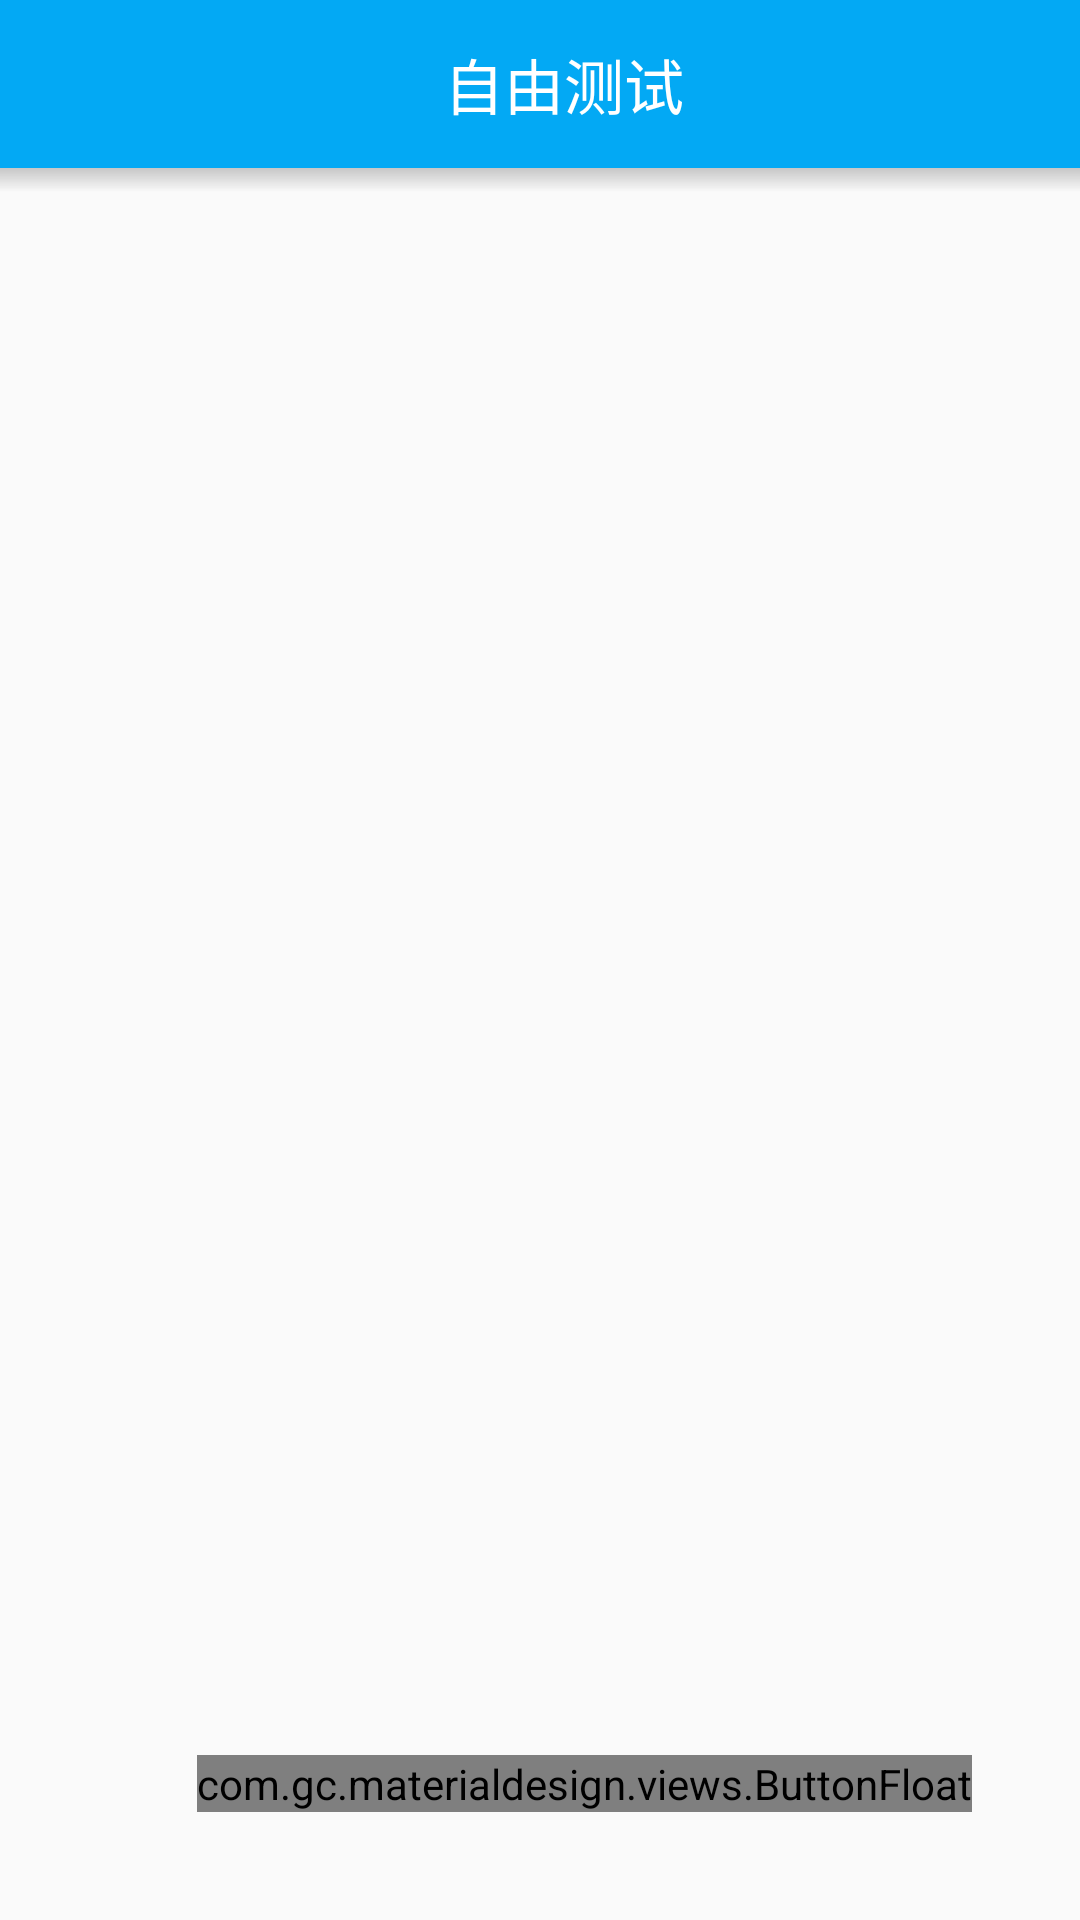

Write the Android layout XML for this screen, with the resource values it uses.
<!-- AndroidManifest.xml: application theme Theme.AppTheme -->
<!-- res/layout/fragment_test_word.xml -->
<?xml version="1.0" encoding="utf-8"?>
<android.support.design.widget.CoordinatorLayout xmlns:android="http://schemas.android.com/apk/res/android"
    xmlns:app="http://schemas.android.com/apk/res-auto"
    android:layout_width="match_parent"
    android:layout_height="match_parent"
    xmlns:materialdesign="http://schemas.android.com/apk/res-auto">

    <LinearLayout
        android:orientation="vertical"
        android:layout_width="match_parent"
        android:layout_height="match_parent">

        <android.support.v7.widget.Toolbar
            android:id="@+id/toolbar"
            android:layout_width="match_parent"
            android:layout_height="?attr/actionBarSize"
            android:background="?attr/colorPrimary">

            <FrameLayout
                android:layout_width="match_parent"
                android:layout_height="match_parent">

                <TextView
                    android:id="@+id/tv_title"
                    style="@style/myToolbarTitle"
                    android:text="@string/fragment_test_word_title"/>

                <android.support.v7.widget.AppCompatButton
                    android:id="@+id/btn_clear"
                    android:layout_width="24dp"
                    android:layout_height="24dp"
                    android:layout_gravity="center|right"
                    android:layout_marginRight="@dimen/activity_horizontal_margin"
                    android:background="@drawable/bg_btn_clear"
                    android:clickable="true" />
            </FrameLayout>
        </android.support.v7.widget.Toolbar>
        <View android:layout_width="match_parent"
            android:layout_height="8dp"
            android:background="@drawable/toolbar_dropshadow"/>
        <android.support.v7.widget.RecyclerView
            android:id="@+id/recycler_view"
            style="@style/myRecyclerViewStyle"
            android:layout_width="match_parent"
            android:layout_height="match_parent" />

    </LinearLayout>

    <com.gc.materialdesign.views.ButtonFloat
        android:id="@+id/btn_start_test"
        android:layout_width="wrap_content"
        android:layout_height="wrap_content"
        android:layout_gravity="bottom|right"
        android:layout_margin="36dp"
        materialdesign:iconDrawable="@drawable/edit"/>

</android.support.design.widget.CoordinatorLayout>
<!-- resources referenced by this layout -->
<resources>
  <dimen name="activity_horizontal_margin">16dp</dimen>
  <!-- drawable bg_btn_clear (drawable) -->
  <?xml version="1.0" encoding="utf-8"?>
  <selector xmlns:android="http://schemas.android.com/apk/res/android" xmlns:app="http://schemas.android.com/apk/res-auto">
      <item android:state_pressed="true">
          <bitmap android:src="@drawable/refresh"
              app:tintMode="multiply"
              app:tint="@color/expandable_item_indicator_color"
              />
      </item>
      <item>
          <bitmap android:src="@drawable/refresh"/>
      </item>
  </selector>
  <!-- drawable edit: png bitmap (drawable, 2484 bytes) -->
  <!-- drawable toolbar_dropshadow (drawable) -->
  <?xml version="1.0" encoding="utf-8"?>
  <shape xmlns:android="http://schemas.android.com/apk/res/android"
      android:shape="rectangle">
  
      <gradient android:startColor="@android:color/transparent"
          android:endColor="#889a9a9a"
          android:angle="90"/>
  
  </shape>
  <string name="fragment_test_word_title">自由测试</string>
  <style name="myRecyclerViewStyle">
          
          <item name="android:clipChildren">false</item>
          <item name="android:clipToPadding">false</item>
          <item name="android:paddingBottom">@dimen/activity_vertical_margin</item>
          <item name="android:paddingLeft">@dimen/activity_horizontal_margin</item>
          <item name="android:paddingRight">@dimen/activity_horizontal_margin</item>
          
          <item name="android:scrollbarStyle">outsideOverlay</item>
          <item name="android:scrollbars">vertical</item>
      </style>
  <style name="myToolbarTitle">
          <item name="android:layout_width">match_parent</item>
          <item name="android:layout_height">wrap_content</item>
          <item name="android:layout_gravity">center</item>
          <item name="android:gravity">center</item>
          <item name="android:textColor">#FFF</item>
          <item name="android:textSize">@dimen/title</item>
          <item name="android:layout_marginLeft">40dp</item>
          <item name="android:layout_marginRight">40dp</item>
      </style>
  <style name="Theme.AppTheme" parent="Theme.AppCompat.Light.NoActionBar">
          <item name="colorPrimary">@color/colorPrimary</item>
          <item name="colorPrimaryDark">@color/colorPrimaryDark</item>
          <item name="colorAccent">@color/colorAccent</item>
          <item name="colorControlNormal">@color/colorControlNormal</item>
          <item name="colorControlActivated">@color/colorControlActivated</item>
          <item name="colorSwitchThumbNormal">@color/colorSwitchThumbNormal</item>
          <item name="android:textColor">@color/colorPrimaryText</item>
          <item name="android:textColorSecondary">@color/colorSecondaryText</item>
          <item name="android:icon">@color/colorIcons</item>
          <item name="android:divider">@color/colorDivider</item>
          <item name="preferenceTheme">
              @style/PreferenceThemeOverlay.v14.Material
          </item>
      </style>
  <color name="expandable_item_indicator_color">#42000000</color>
  <dimen name="activity_vertical_margin">16dp</dimen>
  <dimen name="title">20sp</dimen>
  <color name="colorPrimary">#FF03A9F4</color>
  <color name="colorPrimaryDark">#ff0171c9</color>
  <color name="colorAccent">#f50057</color>
  <color name="colorControlNormal">#FF78909C</color>
  <color name="colorControlActivated">#FF03A9F4</color>
  <color name="colorSwitchThumbNormal">#FF78909C</color>
  <color name="colorPrimaryText">#212121</color>
  <color name="colorSecondaryText">#757575</color>
  <color name="colorIcons">#212121</color>
  <color name="colorDivider">#BDBDBD</color>
</resources>
